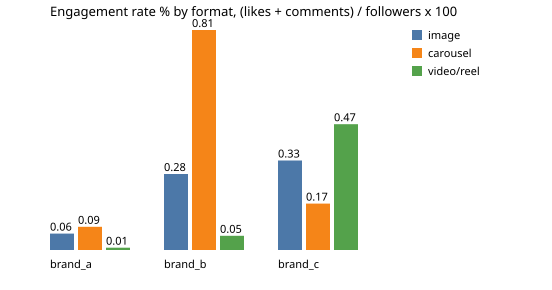

Source data for this figure (header and first rows):
account, format, posts, share_of_posts_pct, avg_likes, avg_comments, avg_views, engagement_rate_pct, median_engagement_rate_pct
brand_a, carousel, 3, 50.0, 229951, 341, , 0.0858, 0.0636
brand_a, image, 1, 16.7, 162007, 637, , 0.0606, 0.0606
brand_a, video/reel, 2, 33.3, 22662, 87, , 0.0085, 0.0085
brand_b, carousel, 3, 37.5, 847052, 2885, , 0.8143, 0.5454
brand_b, image, 4, 50.0, 291893, 1585, , 0.2812, 0.2474
brand_b, video/reel, 1, 12.5, 54373, 590, 3250761, 0.0527, 0.0527
brand_c, carousel, 2, 16.7, 29873, 282.5, , 0.1716, 0.1716
brand_c, image, 2, 16.7, 57538, 656, , 0.3313, 0.3313
brand_c, video/reel, 8, 66.7, 80985, 830, , 0.4657, 0.3393
